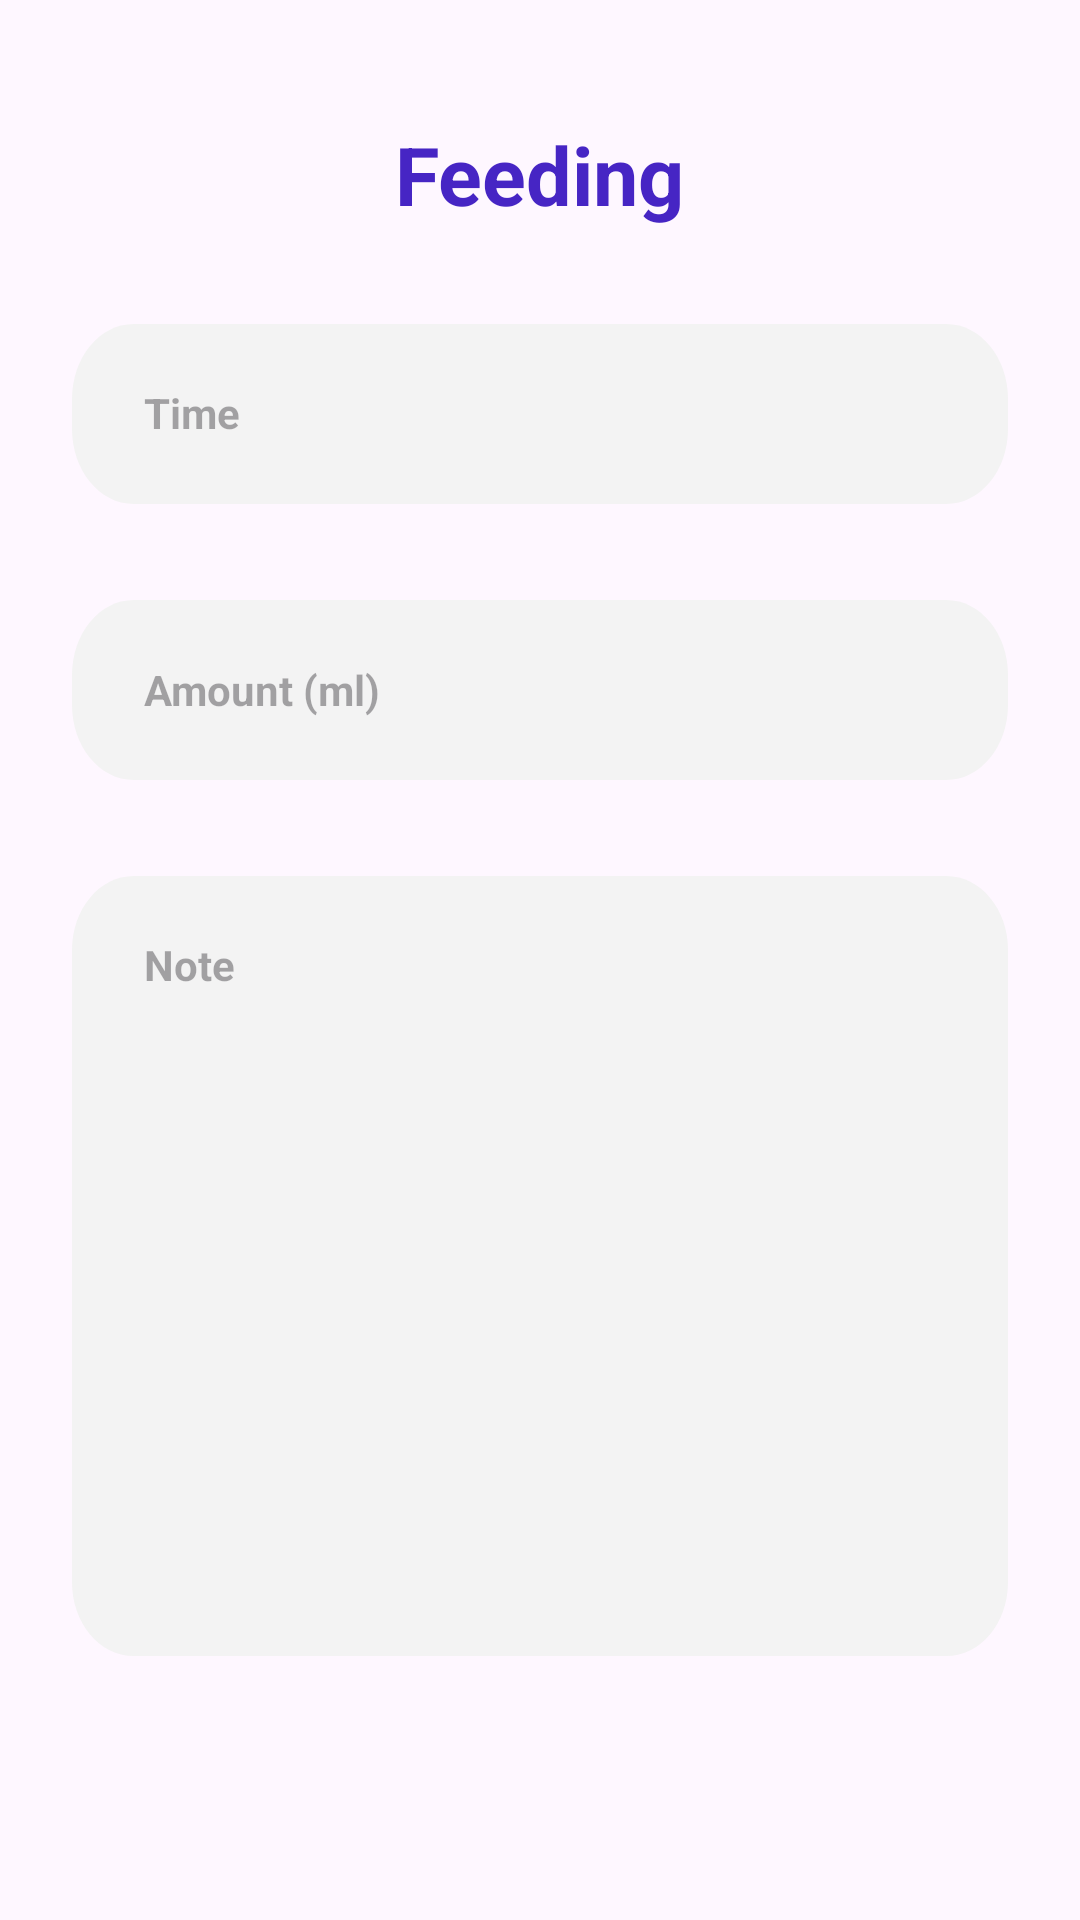

Reconstruct the res/layout file that produces this screen, plus the resources it refers to.
<!-- AndroidManifest.xml: application theme Theme.BabyTracker -->
<!-- res/layout/fragment_feeding.xml -->
<?xml version="1.0" encoding="utf-8"?>
<androidx.constraintlayout.widget.ConstraintLayout xmlns:android="http://schemas.android.com/apk/res/android"
    xmlns:app="http://schemas.android.com/apk/res-auto"
    xmlns:tools="http://schemas.android.com/tools"
    android:layout_width="match_parent"
    android:layout_height="match_parent"
    tools:context=".ui.feeding.FeedingFragment">


    <ImageView
        android:id="@+id/btnBack"
        android:layout_width="wrap_content"
        android:layout_height="wrap_content"
        android:layout_marginStart="24dp"
        android:layout_marginTop="58dp"
        android:src="@drawable/btn_back"
        app:layout_constraintStart_toStartOf="parent"
        app:layout_constraintTop_toTopOf="parent" />

    <TextView
        android:id="@+id/tvFeeding"
        android:layout_width="wrap_content"
        android:layout_height="wrap_content"
        android:text="@string/feeding"
        android:textAppearance="@style/titles"
        app:layout_constraintBottom_toBottomOf="@id/btnBack"
        app:layout_constraintEnd_toEndOf="parent"
        app:layout_constraintStart_toStartOf="parent"
        app:layout_constraintTop_toTopOf="@id/btnBack" />

    <View
        android:id="@+id/vTime"
        android:layout_width="0dp"
        android:layout_height="60dp"
        android:layout_marginHorizontal="24dp"
        android:layout_marginTop="32dp"
        android:background="@drawable/rectangle_1"
        app:layout_constraintEnd_toEndOf="parent"
        app:layout_constraintStart_toStartOf="parent"
        app:layout_constraintTop_toBottomOf="@+id/tvFeeding" />

    <TextView
        android:id="@+id/tvFeedingTime"
        android:layout_width="0dp"
        android:layout_height="0dp"
        android:layout_marginHorizontal="24dp"
        android:layout_marginVertical="20dp"
        android:background="@null"
        android:hint="Time"
        android:text=""
        android:textAppearance="@style/input"
        app:layout_constraintBottom_toBottomOf="@id/vTime"
        app:layout_constraintEnd_toEndOf="@id/vTime"
        app:layout_constraintStart_toStartOf="@id/vTime"
        app:layout_constraintTop_toTopOf="@+id/vTime" />

    <TimePicker
        android:id="@+id/feedingTimePicker"
        android:layout_width="wrap_content"
        android:layout_height="wrap_content"
        android:layout_marginHorizontal="24dp"
        android:layout_marginVertical="20dp"
        android:visibility="gone"
        app:layout_constraintBottom_toBottomOf="@id/vTime"
        app:layout_constraintEnd_toEndOf="@id/vTime"
        app:layout_constraintStart_toStartOf="@id/vTime"
        app:layout_constraintTop_toTopOf="@+id/vTime" />

    <View
        android:id="@+id/vAmount"
        android:layout_width="0dp"
        android:layout_height="60dp"
        android:layout_marginHorizontal="24dp"
        android:layout_marginTop="32dp"
        android:background="@drawable/rectangle_1"
        app:layout_constraintEnd_toEndOf="parent"
        app:layout_constraintStart_toStartOf="parent"
        app:layout_constraintTop_toBottomOf="@+id/vTime" />

    <EditText
        android:id="@+id/etAmount"
        android:layout_width="0dp"
        android:layout_height="0dp"
        android:layout_marginHorizontal="24dp"
        android:layout_marginVertical="20dp"
        android:background="@null"
        android:hint="Amount (ml)"
        android:inputType="number"
        android:ellipsize="end"
        android:maxLines="1"
        android:textAppearance="@style/input"
        app:layout_constraintEnd_toEndOf="@id/vAmount"
        app:layout_constraintBottom_toBottomOf="@id/vAmount"
        app:layout_constraintStart_toStartOf="@id/vAmount"
        app:layout_constraintTop_toTopOf="@+id/vAmount" />


    <View
        android:id="@+id/vNote"
        android:layout_width="0dp"
        android:layout_height="260dp"
        android:layout_marginHorizontal="24dp"
        android:layout_marginTop="32dp"
        android:background="@drawable/rectangle_1_big"
        app:layout_constraintEnd_toEndOf="parent"
        app:layout_constraintStart_toStartOf="parent"
        app:layout_constraintTop_toBottomOf="@+id/vAmount" />

    <EditText
        android:id="@+id/etNote"
        android:layout_width="0dp"
        android:layout_height="0dp"
        android:layout_marginHorizontal="24dp"
        android:layout_marginVertical="20dp"
        android:background="@null"
        android:gravity="start"
        android:hint="@string/note"
        android:textAppearance="@style/input"
        app:layout_constraintBottom_toBottomOf="@id/vNote"
        app:layout_constraintEnd_toEndOf="@id/vNote"
        app:layout_constraintStart_toStartOf="@id/vNote"
        app:layout_constraintTop_toTopOf="@+id/vNote" />

    <Button
        android:id="@+id/btnSaveFeeding"
        android:layout_width="match_parent"
        android:layout_height="0dp"
        android:layout_marginHorizontal="24dp"
        android:layout_marginBottom="90dp"
        android:background="@drawable/rectangle_2"
        android:text="@string/save"
        android:textAppearance="@style/save"
        android:visibility="gone"
        app:backgroundTint="@null"
        app:layout_constraintBottom_toBottomOf="parent"
        app:layout_constraintEnd_toEndOf="parent"
        app:layout_constraintStart_toStartOf="parent" />

    <View
        android:id="@+id/vLoading"
        android:layout_width="match_parent"
        android:layout_height="match_parent"
        android:background="#825E5E5E"
        android:visibility="gone"
        app:layout_constraintBottom_toBottomOf="parent"
        app:layout_constraintEnd_toEndOf="parent"
        app:layout_constraintStart_toStartOf="parent"
        app:layout_constraintTop_toTopOf="parent" />

    <ProgressBar
        android:id="@+id/progressBar"
        android:layout_width="wrap_content"
        android:layout_height="wrap_content"
        android:visibility="gone"
        app:layout_constraintBottom_toBottomOf="parent"
        app:layout_constraintEnd_toEndOf="parent"
        app:layout_constraintStart_toStartOf="parent"
        app:layout_constraintTop_toTopOf="parent" />


    <TextView
        android:id="@+id/tvSaved"
        android:layout_width="wrap_content"
        android:layout_height="wrap_content"
        android:text="@string/saved"
        android:textAppearance="@style/saved"
        android:visibility="gone"
        app:layout_constraintBottom_toBottomOf="parent"
        app:layout_constraintEnd_toEndOf="parent"
        app:layout_constraintStart_toStartOf="parent"
        app:layout_constraintTop_toTopOf="parent" />


</androidx.constraintlayout.widget.ConstraintLayout>
<!-- resources referenced by this layout -->
<resources>
  <!-- drawable rectangle_1 (drawable) -->
  <?xml version="1.0" encoding="utf-8"?>
  <vector
      xmlns:android="http://schemas.android.com/apk/res/android"
      android:width="380dp"
      android:height="60dp"
      android:viewportWidth="380"
      android:viewportHeight="60"
      >
      <group>
          <clip-path
              android:pathData="M25 0H355C368.807 0 380 11.1929 380 25V35C380 48.8071 368.807 60 355 60H25C11.1929 60 0 48.8071 0 35V25C0 11.1929 11.1929 0 25 0Z"
              />
          <path
              android:pathData="M0 0V60H380V0"
              android:fillColor="#F3F3F3"
              />
      </group>
  </vector>
  <!-- drawable rectangle_1_big (drawable) -->
  <?xml version="1.0" encoding="utf-8"?>
  <vector
      xmlns:android="http://schemas.android.com/apk/res/android"
      xmlns:aapt="http://schemas.android.com/aapt"
      android:width="380dp"
      android:height="264dp"
      android:viewportWidth="380"
      android:viewportHeight="264"
      >
      <group>
          <clip-path
              android:pathData="M25 0H355C368.807 0 380 11.1929 380 25V239C380 252.807 368.807 264 355 264H25C11.1929 264 0 252.807 0 239V25C0 11.1929 11.1929 0 25 0Z"
              />
          <path
              android:pathData="M0 0V264H380V0"
              android:fillColor="#F3F3F3"
              />
      </group>
  </vector>
  <!-- drawable rectangle_2 (drawable) -->
  <?xml version="1.0" encoding="utf-8"?>
  <vector
      xmlns:android="http://schemas.android.com/apk/res/android"
      android:width="380dp"
      android:height="64dp"
      android:viewportWidth="380"
      android:viewportHeight="64"
      >
      <group>
          <clip-path
              android:pathData="M31 0H349C366.121 0 380 13.8792 380 31V33C380 50.1208 366.121 64 349 64H31C13.8792 64 0 50.1208 0 33V31C0 13.8792 13.8792 0 31 0Z"
              />
          <path
              android:pathData="M0 0V64H380V0"
              android:fillColor="#4625C4"
              />
      </group>
  </vector>
  <string name="feeding">Feeding</string>
  <string name="note">Note</string>
  <string name="save">Save</string>
  <string name="saved">Saved</string>
  <style name="input">
          <item name="android:textSize">14sp</item>
          <item name="android:textStyle">bold</item>
          <item name="android:textColor">#010101</item>
      </style>
  <style name="save">
          <item name="android:textStyle">bold</item>
          <item name="android:textSize">20sp</item>
          <item name="android:textColor">#FAFAFA</item>
      </style>
  <style name="saved">
          <item name="android:textStyle">bold</item>
          <item name="android:textSize">26sp</item>
          <item name="android:textColor">#FAFAFA</item>
      </style>
  <style name="titles">
          <item name="android:textStyle">bold</item>
          <item name="android:textSize">27sp</item>
          <item name="android:textColor">#4625C4</item>
      </style>
  <style name="Theme.BabyTracker" parent="Base.Theme.BabyTracker">
  
          <item name="android:statusBarColor">
              @android:color/transparent
          </item>
  
          
          <item name="android:windowLightStatusBar">
              true
          </item>
  
  
      </style>
  <style name="Base.Theme.BabyTracker" parent="Theme.Material3.DayNight.NoActionBar">
          
          
  
          
  
  
          
  
  
      </style>
</resources>
